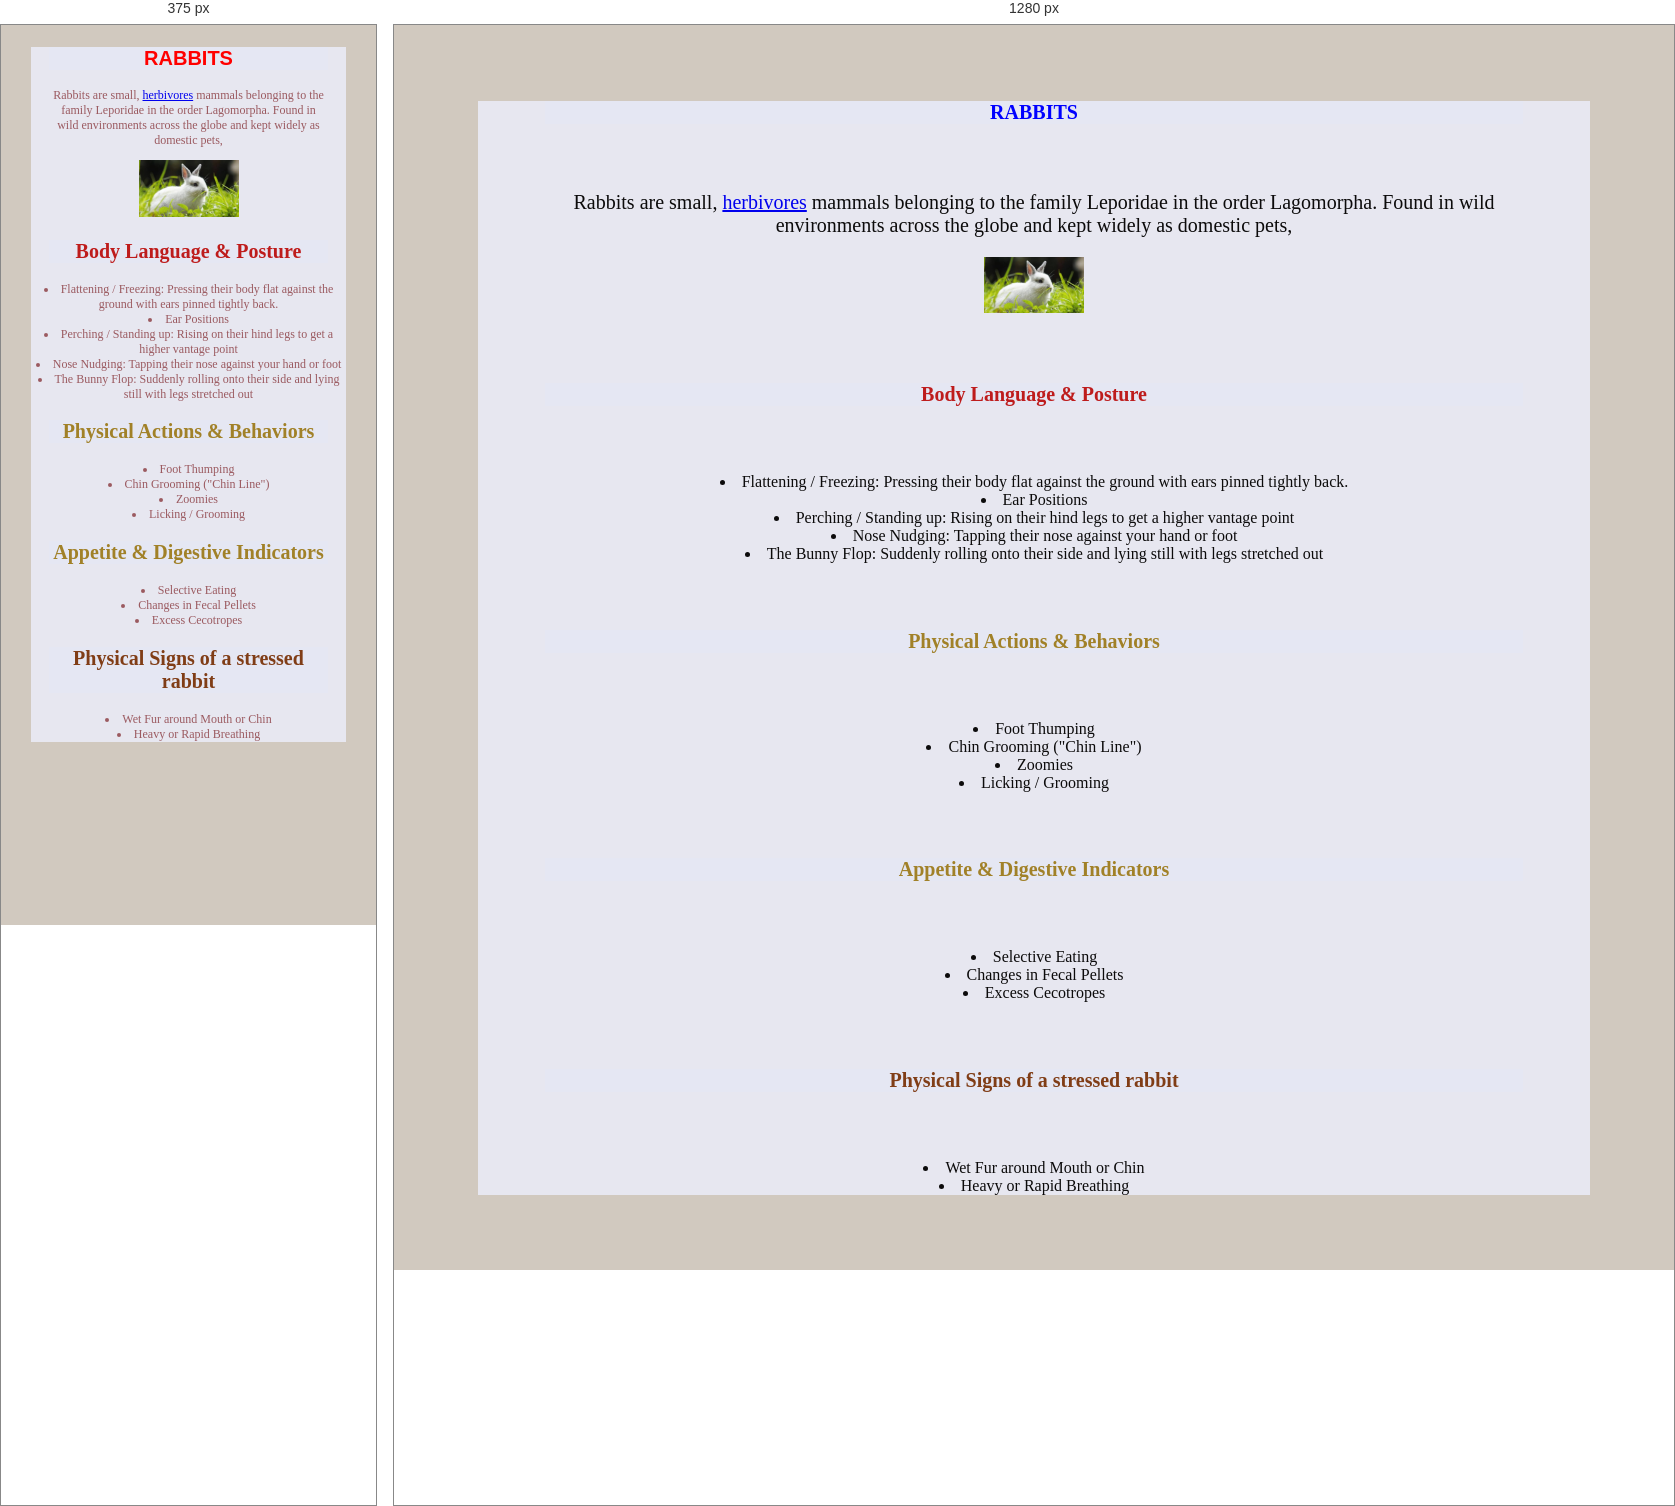
Rendered at 375 px and 1280 px, left to right.

<!-- file: rabbits.html -->
<!DOCTYPE html>
<html lang="en">
<head>
    <meta charset="UTF-8">
    <meta name="viewport" content="width=device-width, initial-scale=1.0">
    <title>rabbits</title>
    <link rel="stylesheet" href="farm.css">
</head>
   <body style="background-color: rgb(209, 201, 191);">
    <div class="one">
        <h1 class="two">RABBITS</h1>
        <div class="one">
     <p>Rabbits are small, <a href="herbivores.html">herbivores</a> mammals belonging
        to the family Leporidae in the order Lagomorpha. Found
        in wild environments across the globe and kept widely as domestic pets,</p>
        <img src="images (12).jpg" alt="rabbits" width="240"><a href="rabbits.html"></a></div>
        <h2 class="three">Body Language & Posture</h2>
        <li>Flattening / Freezing: Pressing their body flat against the ground with ears pinned tightly back.</li>
        <li>Ear Positions</li>
        <li>Perching / Standing up: Rising on their hind legs to get a higher vantage point</li>
        <li>Nose Nudging: Tapping their nose against your hand or foot</li>
        <li>The Bunny Flop: Suddenly rolling onto their side and lying still with legs stretched out</li>
        <h3 class="four"> Physical Actions & Behaviors</h3>
        <li>Foot Thumping</li>
        <li>Chin Grooming ("Chin Line")</li>
        <li>Zoomies</li>
        <li>Licking / Grooming</li>
        <h4 class="four">Appetite & Digestive Indicators</h4>
        <li>Selective Eating</li>
        <li>Changes in Fecal Pellets</li>
        <li>Excess Cecotropes</li>
        <h5 class="five">Physical Signs of a stressed rabbit</h5>
        <li>Wet Fur around Mouth or Chin</li>
        <li>Heavy or Rapid Breathing</li>
</body>
</html>

/* @media block from farm.css */
@media screen and(max-width: 500px){
    .body{
        color: rgb(63, 35, 219);
         }
    p {
        font-size: 12px;
    }
}

/* @media block from farm.css */
@media screen and (max-width:500px) {
    .one{
        color: rgb(155, 90, 96); 
        font-size: 12px;
    p{
        font-size: 12px;
    } 
         }
@media ( orientation: portrait) {
    .two{
        color: red;
        font-family:'Franklin Gothic Medium', 'Arial Narrow', Arial, sans-serif;}
}
   
}